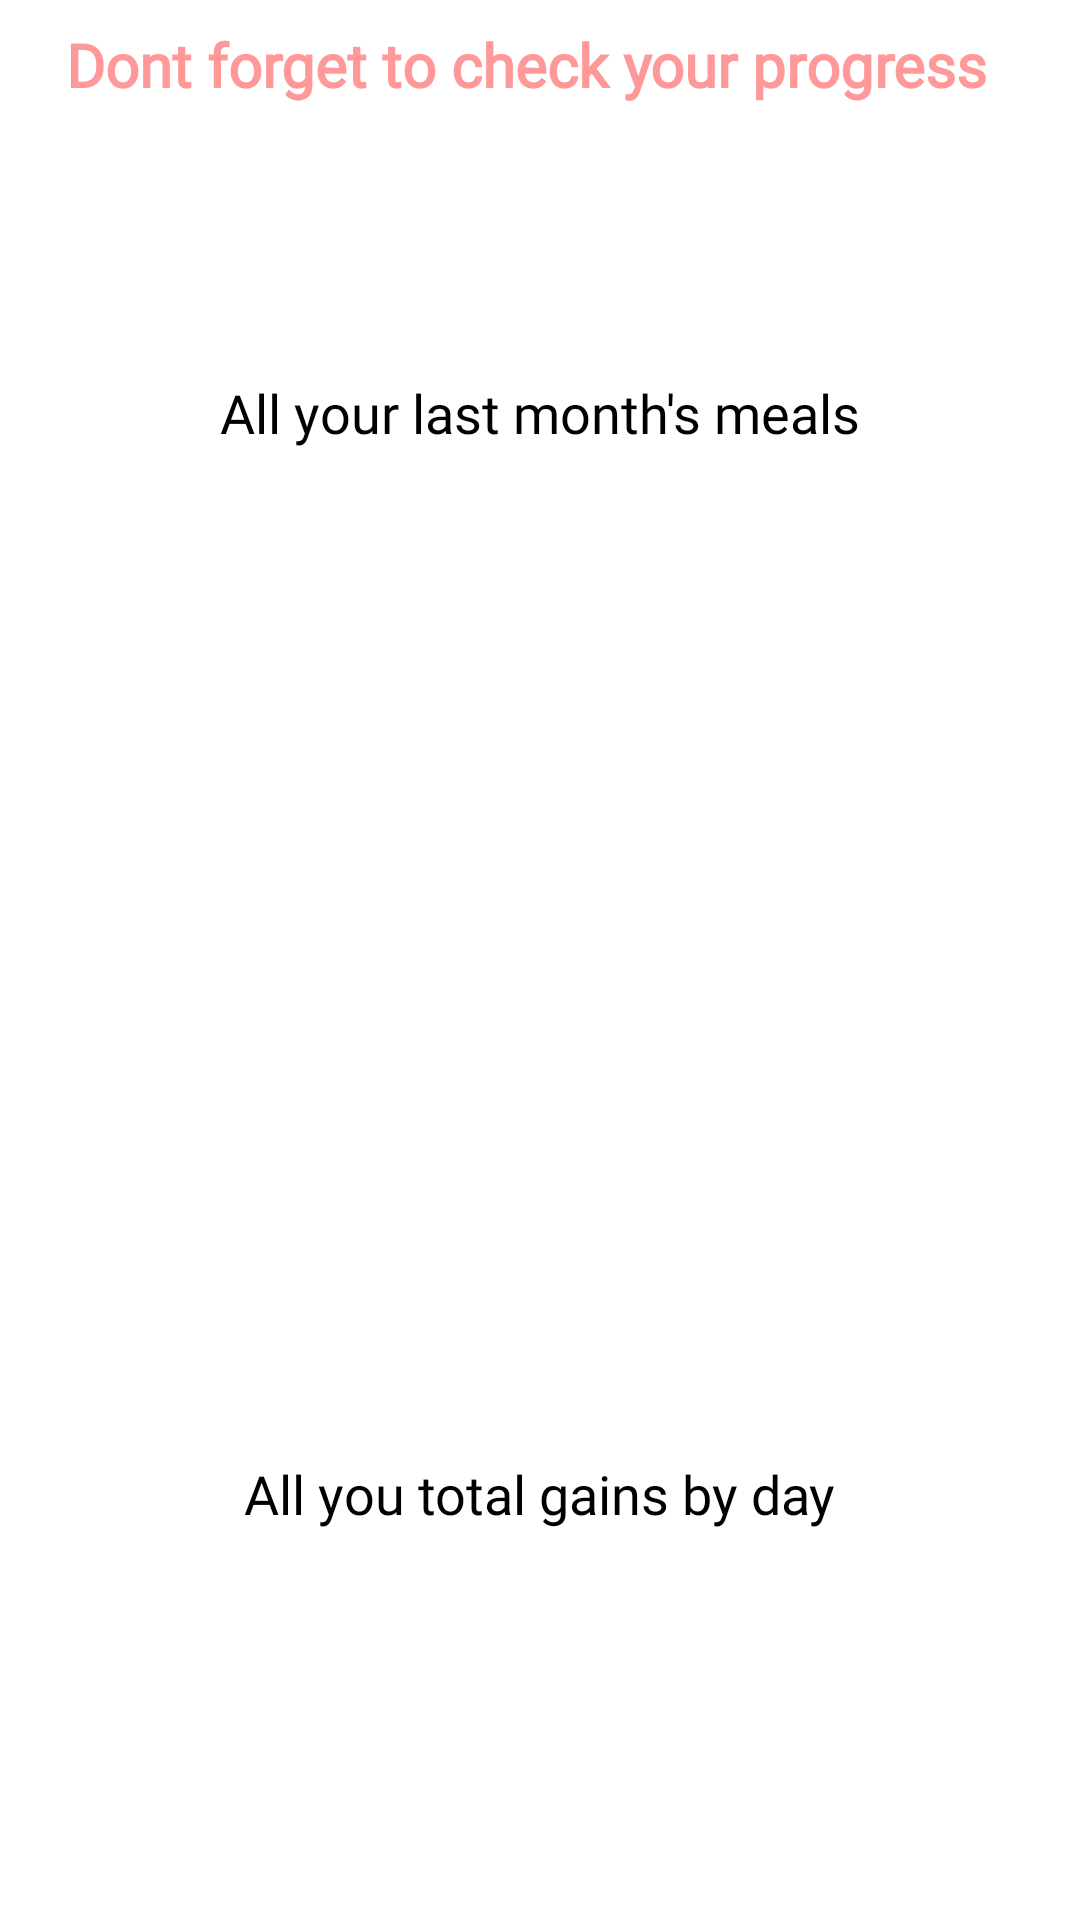

This screen was rendered from an Android layout file. Write that file and the resources it references.
<!-- AndroidManifest.xml: application theme Theme.ErgasiaSxolis -->
<!-- res/layout/activity_progress.xml -->
<?xml version="1.0" encoding="utf-8"?>
<androidx.constraintlayout.widget.ConstraintLayout xmlns:android="http://schemas.android.com/apk/res/android"
    xmlns:app="http://schemas.android.com/apk/res-auto"
    xmlns:tools="http://schemas.android.com/tools"
    android:layout_width="match_parent"
    android:layout_height="match_parent"
    tools:context=".progress.ProgressActivity">

    <TextView
        android:id="@+id/TitleMessage"
        android:layout_width="wrap_content"
        android:layout_height="wrap_content"
        android:layout_marginStart="80dp"
        android:layout_marginTop="8dp"
        android:layout_marginEnd="89dp"
        android:fontFamily="@font/pacifico"
        android:text="Dont forget to check your progress"
        android:textColor="#ff9999"
        android:textSize="20sp"
        android:textStyle="bold"
        app:layout_constraintEnd_toEndOf="parent"
        app:layout_constraintStart_toStartOf="parent"
        app:layout_constraintTop_toTopOf="parent"
        tools:ignore="MissingConstraints" />

    <RelativeLayout
        android:id="@+id/recyclerViewsLayout"
        android:layout_width="match_parent"
        android:layout_height="wrap_content"
        android:layout_marginTop="8dp"
        android:layout_marginBottom="640dp"
        app:layout_constraintBottom_toBottomOf="parent"
        app:layout_constraintEnd_toEndOf="parent"
        app:layout_constraintStart_toStartOf="parent"
        app:layout_constraintTop_toBottomOf="@+id/categoryOptionLayout">


    </RelativeLayout>

    <androidx.recyclerview.widget.RecyclerView
        android:id="@+id/eatedmeals"
        android:layout_width="match_parent"
        android:layout_height="wrap_content"
        android:layout_marginBottom="380dp"
        android:clipToPadding="false"
        android:orientation="horizontal"
        android:padding="10dp"
        app:layout_constraintBottom_toBottomOf="parent"
        app:layout_constraintEnd_toEndOf="parent"
        app:layout_constraintStart_toStartOf="parent" />

    <TextView
        android:id="@+id/textView"
        android:layout_width="wrap_content"
        android:layout_height="wrap_content"
        android:layout_marginStart="90dp"
        android:layout_marginEnd="90dp"
        android:fontFamily="@font/pacifico"
        android:text="All your last month's meals"
        android:textColor="#000000"
        android:textSize="18sp"
        app:layout_constraintBottom_toTopOf="@+id/eatedmeals"
        app:layout_constraintEnd_toEndOf="parent"
        app:layout_constraintStart_toStartOf="parent"
        app:layout_constraintTop_toBottomOf="@+id/TitleMessage" />


    <TextView
        android:id="@+id/textView2"
        android:layout_width="wrap_content"
        android:layout_height="wrap_content"
        android:layout_marginStart="136dp"
        android:layout_marginEnd="136dp"
        android:layout_marginBottom="30dp"
        android:fontFamily="@font/pacifico"
        android:text="All you total gains by day"
        android:textColor="#000000"
        android:textSize="18sp"
        app:layout_constraintBottom_toTopOf="@+id/recyclerViewsLayout22"
        app:layout_constraintEnd_toEndOf="parent"
        app:layout_constraintStart_toStartOf="parent" />

    <RelativeLayout
        android:id="@+id/recyclerViewsLayout22"
        android:layout_width="match_parent"
        android:layout_height="wrap_content"
        android:layout_marginTop="32dp"
        android:layout_marginBottom="80dp"
        app:layout_constraintBottom_toBottomOf="parent"
        app:layout_constraintTop_toBottomOf="@+id/categoryOptionLayout"
        tools:layout_editor_absoluteX="20dp">

        <androidx.recyclerview.widget.RecyclerView
            android:id="@+id/dayGains"
            android:layout_width="match_parent"
            android:layout_height="wrap_content"
            android:clipToPadding="false"
            android:orientation="horizontal"
            android:padding="10dp" />


    </RelativeLayout>

</androidx.constraintlayout.widget.ConstraintLayout>
<!-- resources referenced by this layout -->
<resources>
  <style name="Theme.ErgasiaSxolis" parent="Theme.MaterialComponents.DayNight.DarkActionBar">
          
          <item name="colorPrimary">@color/main_color</item>
          <item name="colorPrimaryVariant">@color/purple_700</item>
          <item name="colorOnPrimary">@color/white</item>
          
          <item name="colorSecondary">@color/teal_200</item>
          <item name="colorSecondaryVariant">@color/teal_700</item>
          <item name="colorOnSecondary">@color/black</item>
          
          <item name="android:statusBarColor" tools:targetApi="l">?attr/colorPrimaryVariant</item>
          
      </style>
  <color name="main_color">#71C7B7</color>
  <color name="purple_700">#FF3700B3</color>
  <color name="white">#FFFFFFFF</color>
  <color name="teal_200">#FF03DAC5</color>
  <color name="teal_700">#FF018786</color>
  <color name="black">#FF000000</color>
</resources>
